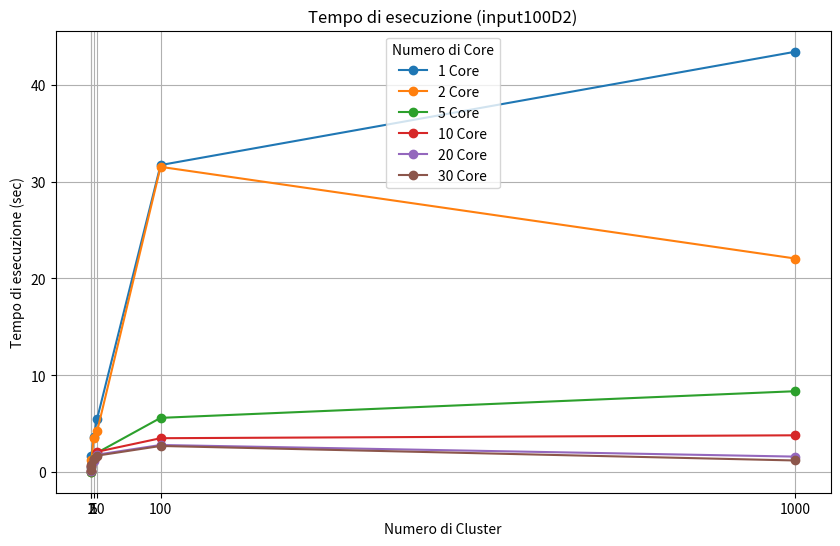

Write Python code to recreate this figure.
import matplotlib.pyplot as plt
import numpy as np

# Dati
cores = [1, 2, 5, 10, 20, 30]
clusters = [1, 2, 5, 10, 100, 1000]

values = np.array([
    [0.061998, 1.68, 3.6, 5.5, 31.7, 43.4],
    [0.05, 1.3, 3.5, 4.2, 31.515664, 22.05],
    [0.04, 0.53, 1.4, 2, 5.6, 8.352053],
    [0.079784, 0.650639, 1.2, 2.1, 3.5, 3.8],
    [0.068149, 0.56, 1.195563, 1.8, 2.8, 1.6],
    [0.22, 0.7, 1.4, 1.7, 2.7, 1.2]
])

# Creazione del grafico
plt.figure(figsize=(10, 6))

for i, core in enumerate(cores):
    plt.plot(clusters, values[i], label=f'{core} Core', marker='o')

plt.xlabel('Numero di Cluster')
plt.ylabel('Tempo di esecuzione (sec)')
plt.title('Tempo di esecuzione (input100D2)')
plt.legend(title='Numero di Core')
plt.grid(True)
plt.xticks(clusters)

# Mostra il grafico
plt.show()